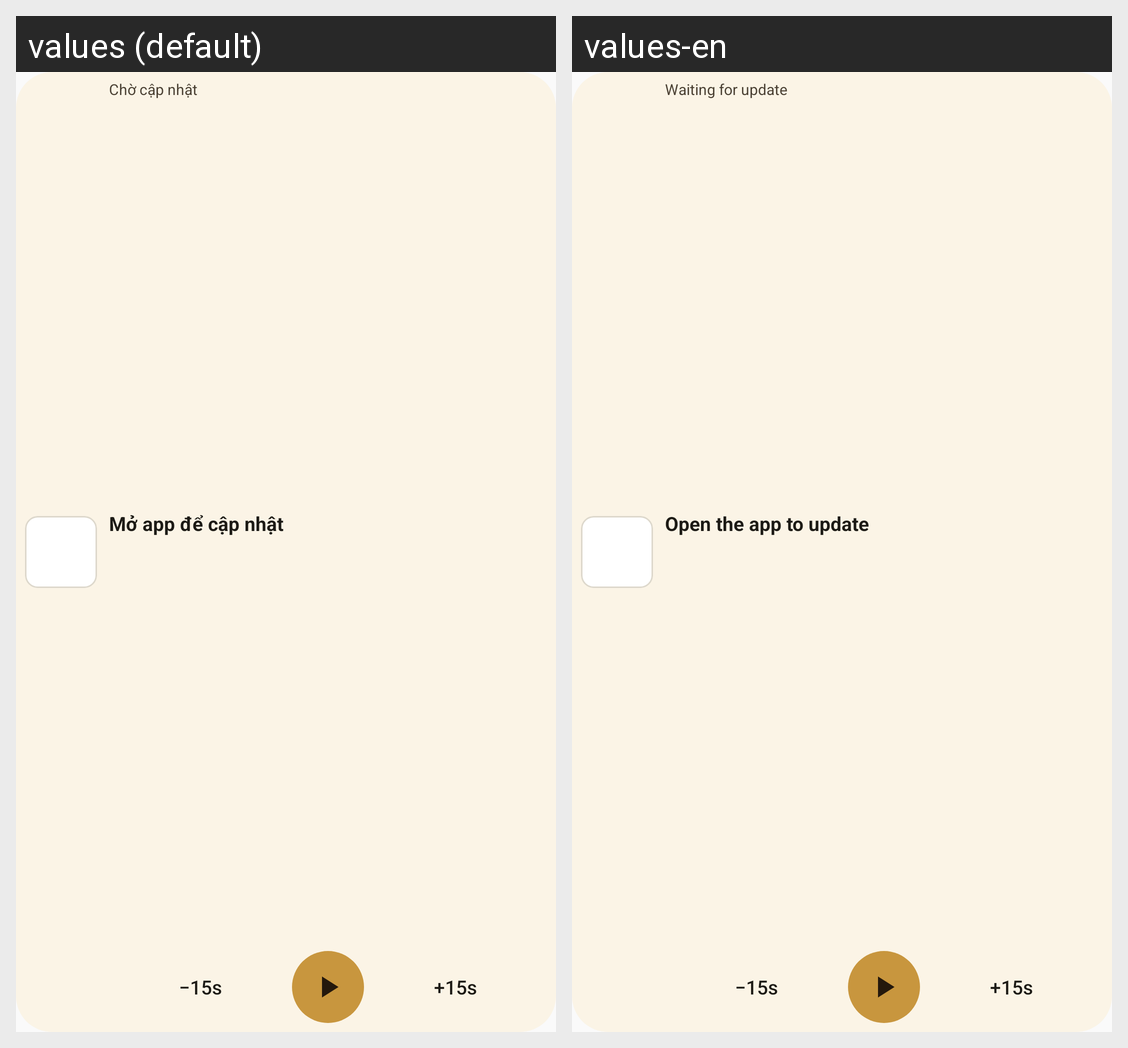

Strings drawn on this Android screen and how each of the app's shown locales translates them:
Android screen res/layout/dharma_audio_medium.xml rendered under 2 locales, left to right: values (default), values-en. Device: Nexus 5 (rendered at 1080×1920; each locale shown at half size, 540×960, under a caption strip naming it); theme AppTheme.
Strings drawn on this screen, with the default value and each locale's value (text and hints the layout hard-codes, and strings that could not be matched under every locale, appear in the picture but are not listed):

dharma_audio_waiting
  values: Chờ cập nhật
  values-en: Waiting for update

dharma_audio_loading
  values: Mở app để cập nhật
  values-en: Open the app to update
